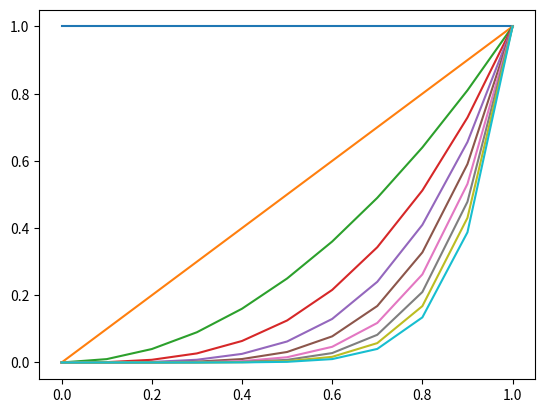

Reproduce this figure in Python.
import numpy as np, matplotlib.pyplot as plt
p=[0,0.1,0.2,0.3,0.4,0.5,0.6,0.7,0.8,0.9,1]
i=0
pdf=[[1,1,1,1,1,1,1,1,1,1,1]]

pl=plt.plot(p,pdf[i])

# Basic set up - heads every time.
for i in range(1,10):
    pdf.append([])
    for j in range (0,11):
        pdf[i].append(pdf[i-1][j]*p[j])
    pl=plt.plot(p,pdf[i])
plt.show()

import numpy as np
from scipy.stats import norm

def gaussian_pdf(x, mu, sigma2):

    sigma = np.sqrt(sigma2)
    return norm.pdf(x, mu, sigma)

x_values = np.linspace(0, 10, 1000)
mu = 5
sigma2 = 4
pdf_values = gaussian_pdf(x_values, mu, sigma2)
print(pdf_values)